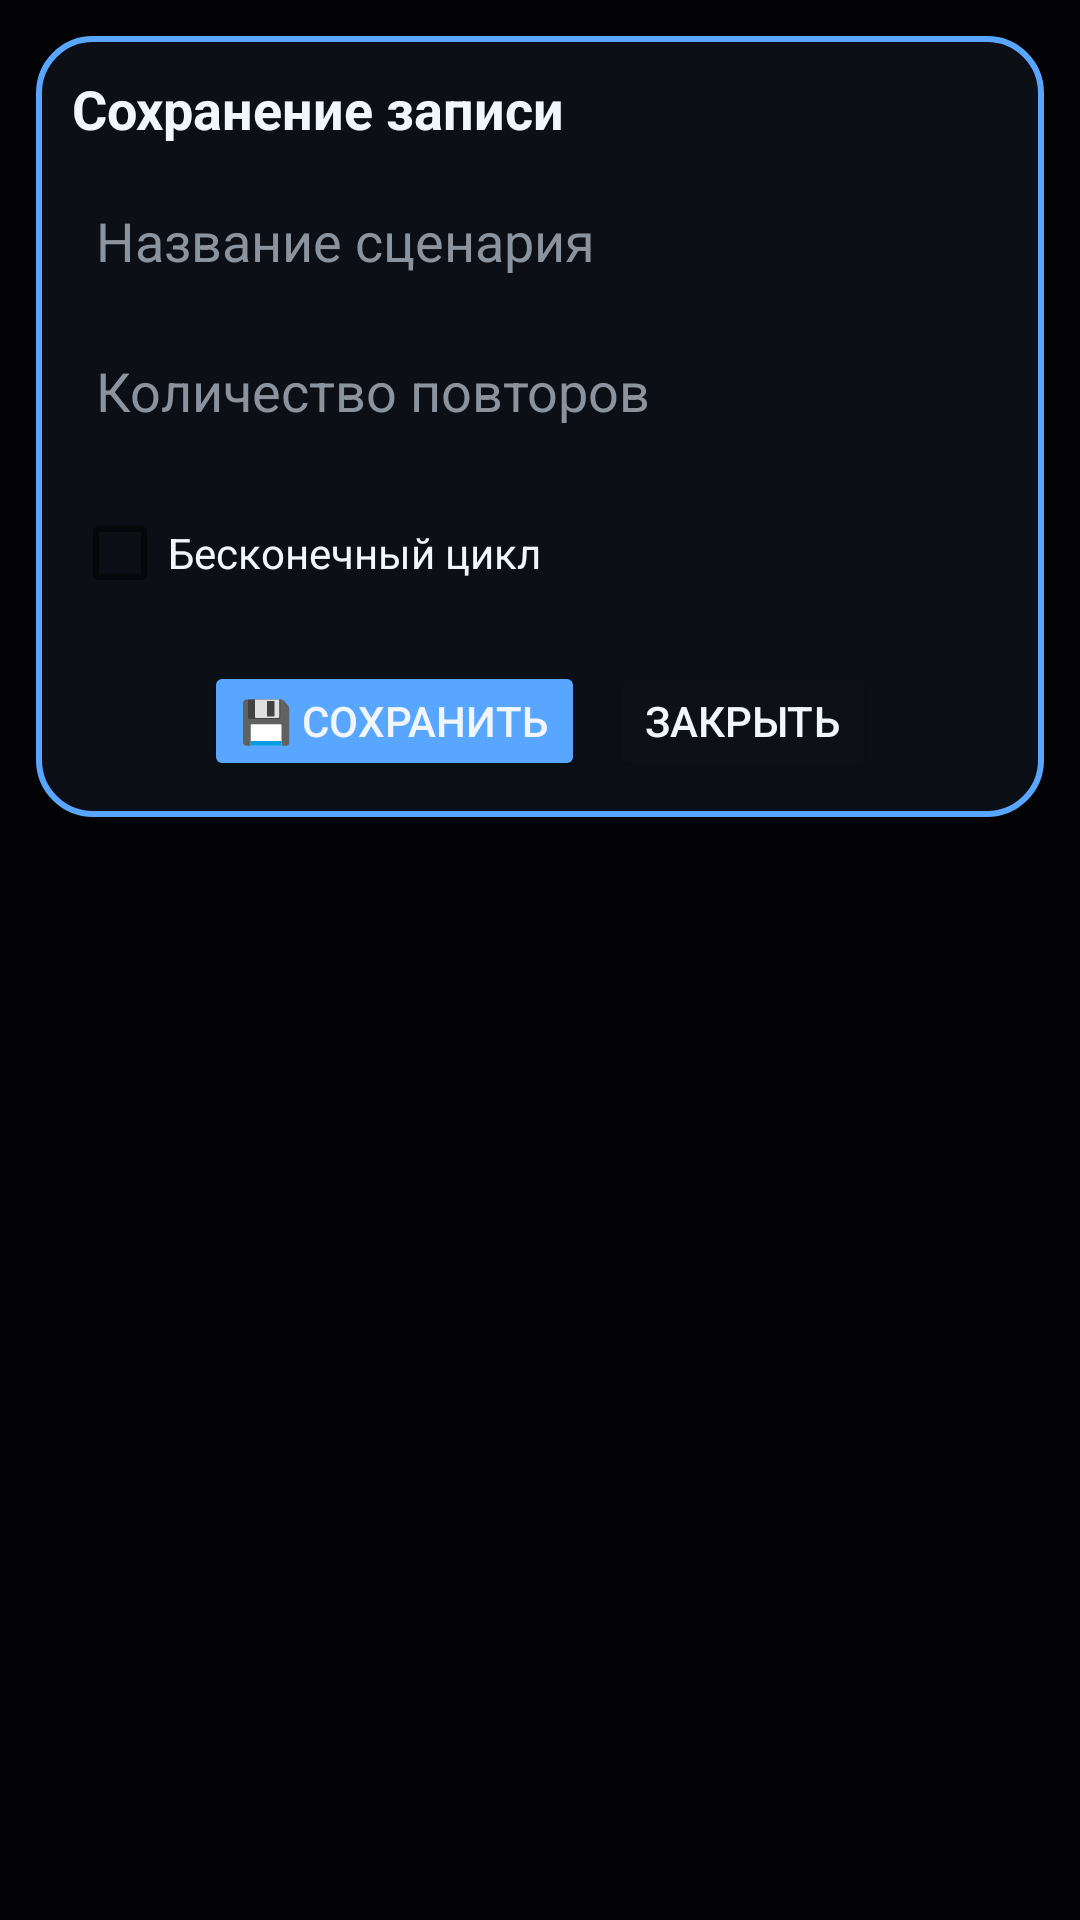

Reconstruct the res/layout file that produces this screen, plus the resources it refers to.
<!-- AndroidManifest.xml: application theme Theme.AutoTap -->
<!-- res/layout/dialog_save_recording.xml -->
<?xml version="1.0" encoding="utf-8"?>
<FrameLayout xmlns:android="http://schemas.android.com/apk/res/android"
    android:id="@+id/rootSaveRecordingDialog"
    android:layout_width="match_parent"
    android:layout_height="match_parent"
    android:background="#CC000000"
    android:padding="12dp">

    <LinearLayout
        android:id="@+id/layoutSaveCard"
        android:layout_width="match_parent"
        android:layout_height="wrap_content"
        android:orientation="vertical"
        android:background="@drawable/panel_background"
        android:padding="12dp"
        android:elevation="22dp">

        <TextView
            android:id="@+id/tvSaveTitle"
            android:layout_width="wrap_content"
            android:layout_height="wrap_content"
            android:text="Сохранение записи"
            android:textColor="@color/text_white"
            android:textSize="18sp"
            android:textStyle="bold"
            android:layout_marginBottom="12dp" />

        
        <EditText
            android:id="@+id/etSaveScriptName"
            android:layout_width="match_parent"
            android:layout_height="40dp"
            android:hint="Название сценария"
            android:textColor="@color/text_white"
            android:textColorHint="@color/text_gray"
            android:background="@drawable/drag_handle_bg"
            android:padding="8dp"
            android:layout_marginBottom="10dp" />

        
        <EditText
            android:id="@+id/etSaveLoopCount"
            android:layout_width="match_parent"
            android:layout_height="40dp"
            android:hint="Количество повторов"
            android:inputType="number"
            android:textColor="@color/text_white"
            android:textColorHint="@color/text_gray"
            android:background="@drawable/drag_handle_bg"
            android:padding="8dp"
            android:layout_marginBottom="10dp" />

        
        <CheckBox
            android:id="@+id/cbSaveInfinite"
            android:layout_width="wrap_content"
            android:layout_height="wrap_content"
            android:text="Бесконечный цикл"
            android:textColor="@color/text_white"
            android:layout_marginBottom="12dp" />

        
        <LinearLayout
            android:id="@+id/layoutSaveButtons"
            android:layout_width="match_parent"
            android:layout_height="wrap_content"
            android:orientation="horizontal"
            android:gravity="center">

            <Button
                android:id="@+id/btnSaveRecording"
                android:layout_width="wrap_content"
                android:layout_height="40dp"
                android:text="💾 Сохранить"
                android:textColor="@color/text_white"
                android:backgroundTint="@color/accent_blue"
                android:paddingStart="12dp"
                android:paddingEnd="12dp"
                android:layout_marginEnd="8dp" />

            <Button
                android:id="@+id/btnSaveClose"
                android:layout_width="wrap_content"
                android:layout_height="40dp"
                android:text="Закрыть"
                android:textColor="@color/text_white"
                android:backgroundTint="@color/bg_dark_blue"
                android:paddingStart="12dp"
                android:paddingEnd="12dp" />
        </LinearLayout>
    </LinearLayout>
</FrameLayout>
<!-- resources referenced by this layout -->
<resources>
  <color name="accent_blue">#58A6FF</color>
  <color name="bg_dark_blue">#0D1117</color>
  <color name="text_gray">#8B949E</color>
  <color name="text_white">#F0F6FC</color>
  <!-- drawable panel_background (drawable) -->
  <?xml version="1.0" encoding="utf-8"?>
  <shape xmlns:android="http://schemas.android.com/apk/res/android" android:shape="rectangle">
      <solid android:color="#FA0D1117" />
      <corners android:radius="18dp" />
      <stroke android:width="2dp" android:color="#58A6FF" />
  </shape>
  <style name="Theme.AutoTap" parent="Theme.MaterialComponents.DayNight.NoActionBar">
          <item name="colorPrimary">@color/accent_blue</item>
          <item name="colorPrimaryDark">@color/bg_dark_blue</item>
          <item name="colorAccent">@color/electric_cyan</item>
          <item name="android:windowBackground">@color/bg_dark_blue</item>
      </style>
  <color name="electric_cyan">#00F5D4</color>
</resources>
